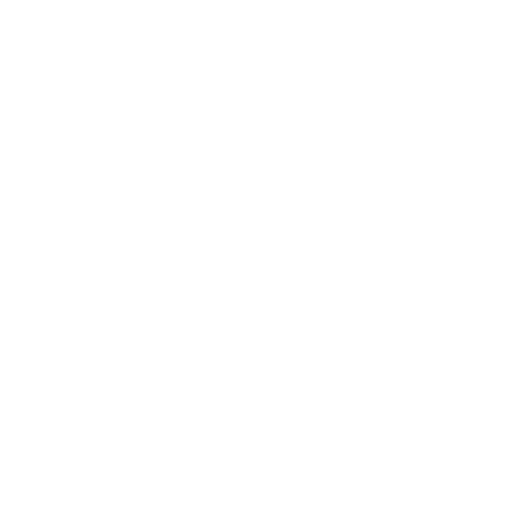
t = 0.00 s
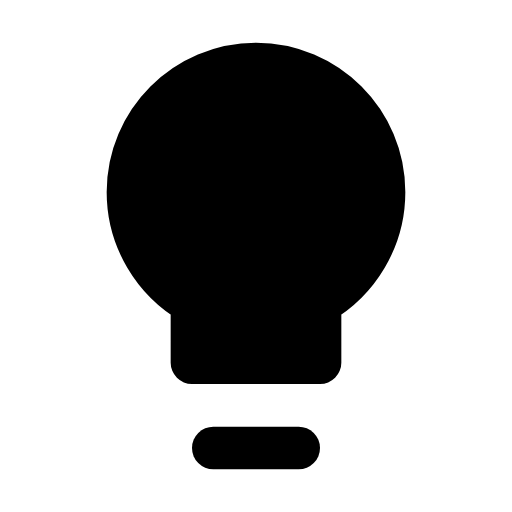
t = 1.20 s
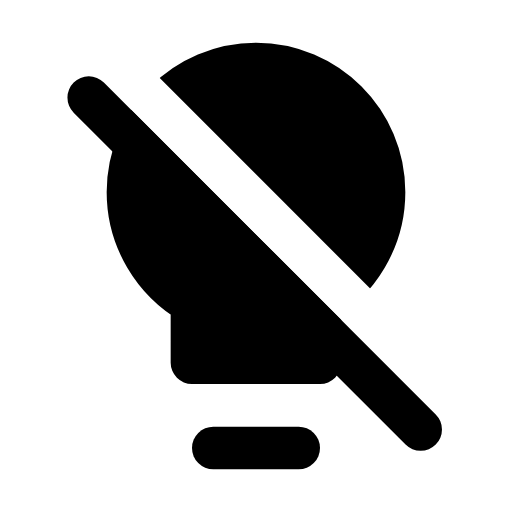
t = 2.25 s
t = 3.75 s: frame unchanged from t = 2.25 s, image omitted
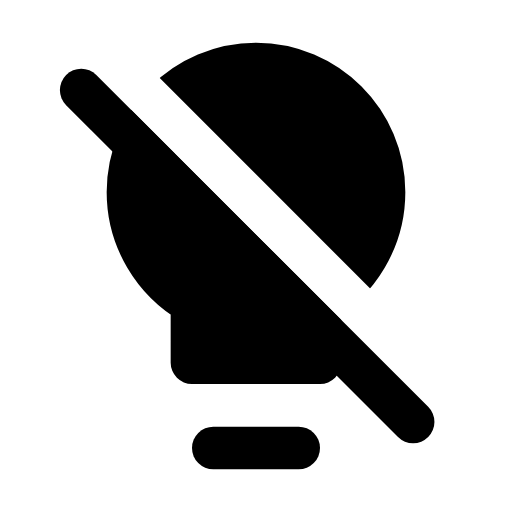
t = 4.50 s
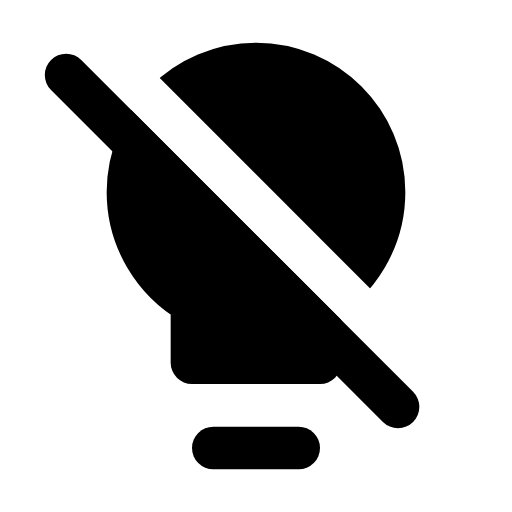
t = 6.00 s

The animated SVG that drew these frames (rendered in a browser with its animation timeline set to each time). Animation: 6 SMIL elements (animate=6); one cycle of 6.00 s, repeats indefinitely.

<svg xmlns="http://www.w3.org/2000/svg" width="24" height="24" viewBox="0 0 24 24"><defs><mask id="SVGp4GHhwwh"><g stroke-linecap="round" stroke-linejoin="round" stroke-width="2"><path fill="#fff" fill-opacity="0" stroke="#fff" stroke-dasharray="46" d="M12 17h-3v-2.8c-1.79 -1.04 -3 -2.98 -3 -5.2c0 -3.31 2.69 -6 6 -6c3.31 0 6 2.69 6 6c0 2.22 -1.21 4.16 -3 5.2v2.8Z"><animate fill="freeze" attributeName="stroke-dashoffset" dur="0.5s" values="46;0"/><animate fill="freeze" attributeName="fill-opacity" begin="0.7s" dur="0.4s" to="1"/></path><g fill="none"><path stroke="#fff" stroke-dasharray="6" stroke-dashoffset="6" d="M10 21h4"><animate fill="freeze" attributeName="stroke-dashoffset" begin="0.5s" dur="0.2s" to="0"/></path><path stroke="#000" stroke-dasharray="24" stroke-dashoffset="24" d="M1 11h22" transform="rotate(45 13 12)"><animate fill="freeze" attributeName="stroke-dashoffset" begin="1.2s" dur="0.3s" to="0"/></path></g></g></mask></defs><path fill="currentColor" d="M0 0h24v24H0z" mask="url(#SVGp4GHhwwh)"/><path fill="none" stroke="currentColor" stroke-dasharray="24" stroke-dashoffset="24" stroke-linecap="round" stroke-linejoin="round" stroke-width="2" d="M0 13h22" transform="rotate(45 13 12)"><animate attributeName="d" dur="6s" keyTimes="0;0.5;1" repeatCount="indefinite" values="M0 13h22;M2 13h22;M0 13h22"/><animate fill="freeze" attributeName="stroke-dashoffset" begin="1.2s" dur="0.3s" to="0"/></path></svg>
